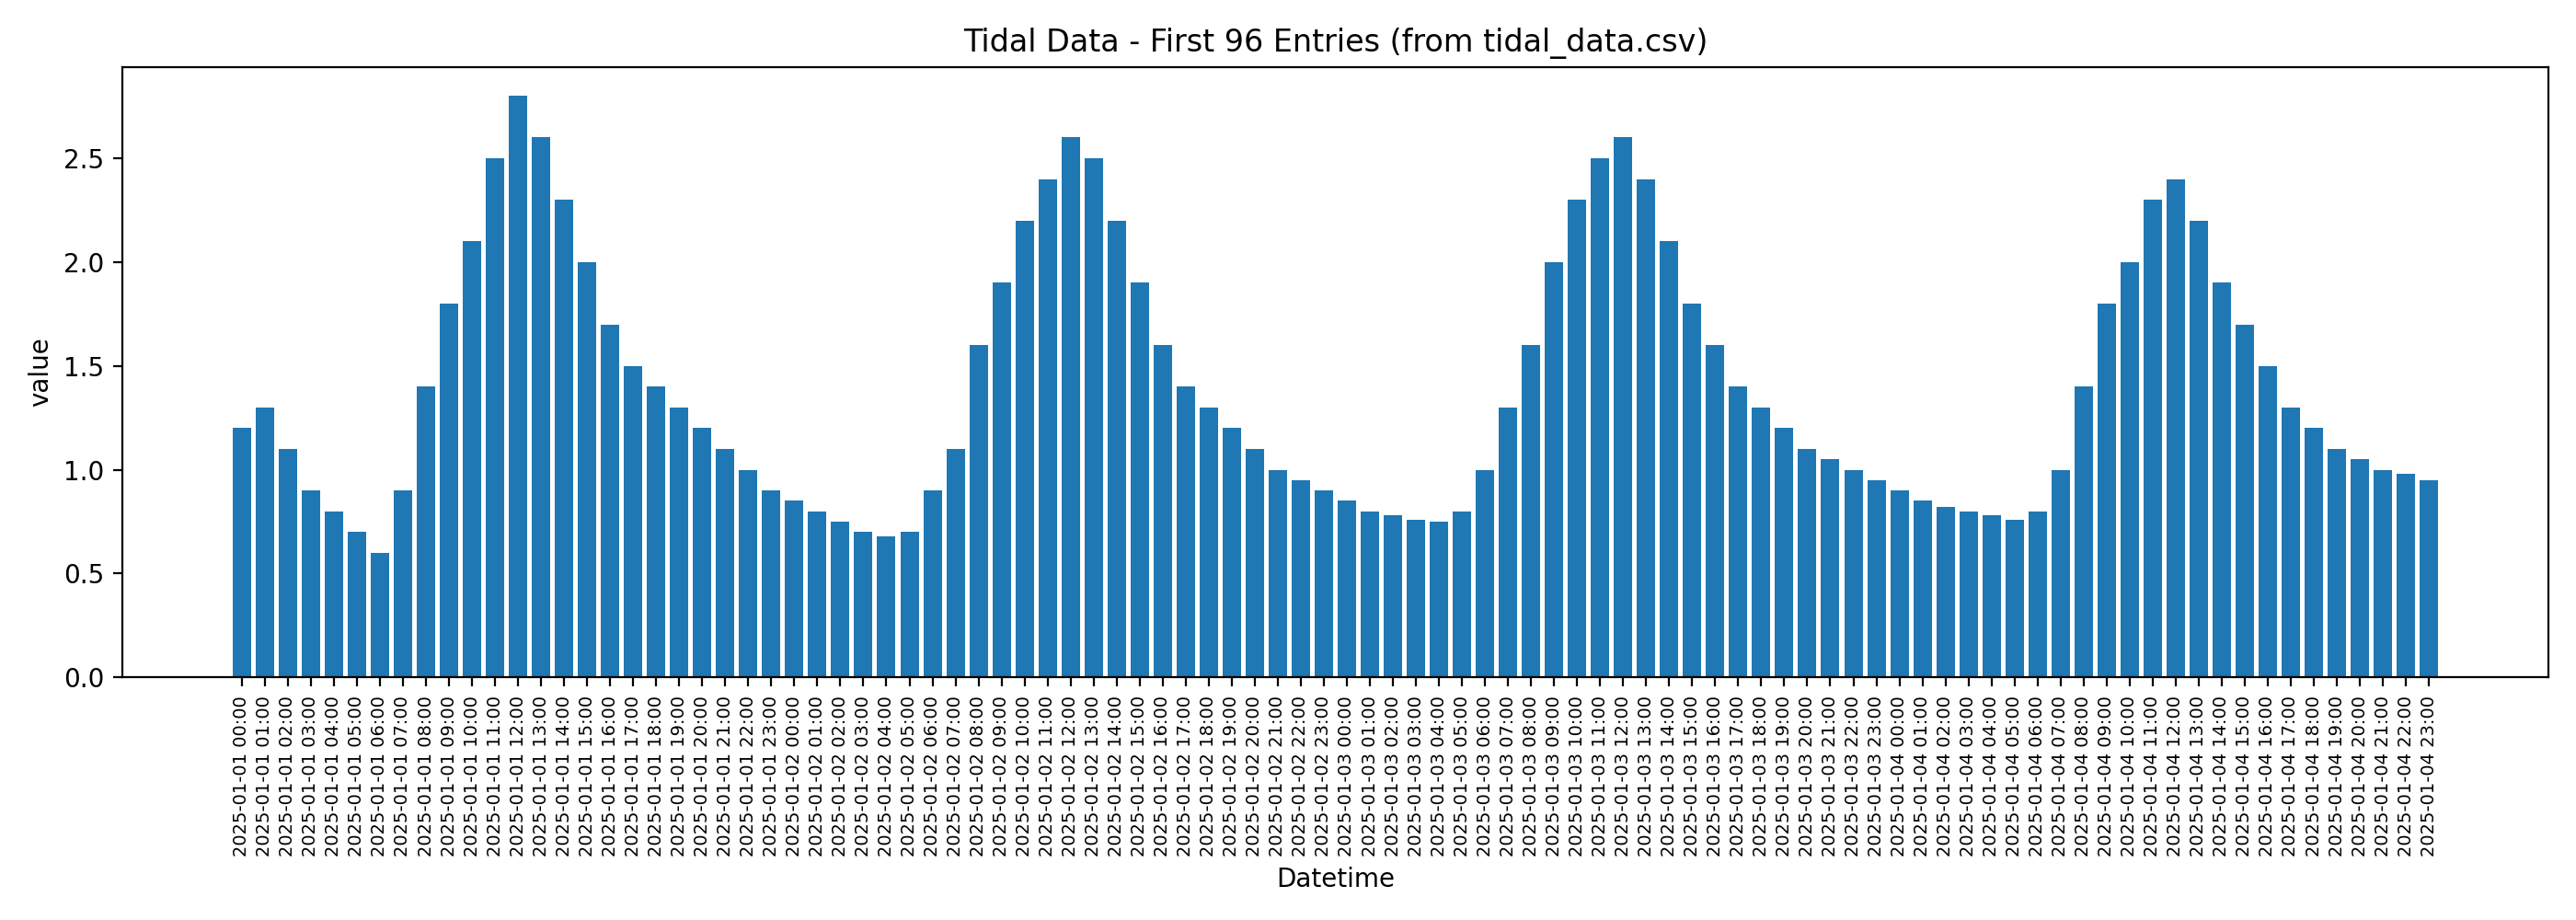

Write Python code to recreate this figure.
import os
import glob
import pandas as pd
import matplotlib.pyplot as plt


def find_input_file():
	# prefer these names if present
	candidates = ['tidal_data.csv', 'tides.csv', 'hko_tropical_warnings_1956_2024.csv']
	for c in candidates:
		if os.path.exists(c):
			return c
	# fallback: any csv in the folder
	csvs = glob.glob('*.csv')
	if csvs:
		return csvs[0]
	return None


infile = find_input_file()
if infile is None:
	raise SystemExit("No CSV file found. Please add 'tidal_data.csv' or 'tides.csv' to the project folder.")

print(f"Using input file: {infile}")

# Try reading
df = pd.read_csv(infile, nrows=100)

# Try to find datetime and value columns
datetime_col = None
value_col = None
for col in df.columns:
	lname = col.lower()
	if 'date' in lname or 'time' in lname:
		datetime_col = col
	if value_col is None and (('value' in lname) or ('height' in lname) or ('level' in lname) or df[col].dtype.kind in 'fi'):
		# pick numeric as value candidate
		if df[col].dtype.kind in 'fi' and 'year' not in lname and 'hour' not in lname:
			value_col = col

if datetime_col is None:
	# try first column
	datetime_col = df.columns[0]

if value_col is None:
	# try second column
	if len(df.columns) > 1:
		value_col = df.columns[1]
	else:
		raise SystemExit('Could not find a numeric value column in the CSV')

# parse datetime
try:
	df[datetime_col] = pd.to_datetime(df[datetime_col])
except Exception:
	# if parsing fails, create a simple index
	df[datetime_col] = pd.date_range(start='2000-01-01', periods=len(df), freq='H')

# plotting
plt.figure(figsize=(14, 5))
labels = df[datetime_col].dt.strftime('%Y-%m-%d %H:%M')
plt.bar(labels, df[value_col])
plt.xlabel('Datetime')
plt.ylabel(value_col)
plt.title(f'Tidal Data - First {len(df)} Entries (from {os.path.basename(infile)})')
plt.xticks(rotation=90, fontsize=7)
plt.tight_layout()

# save to file so script can run headless
out_png = 'plot_tidal_bar.png'
plt.savefig(out_png, dpi=200)
print(f'Saved plot to {out_png}')

try:
	plt.show()
except Exception:
	pass
